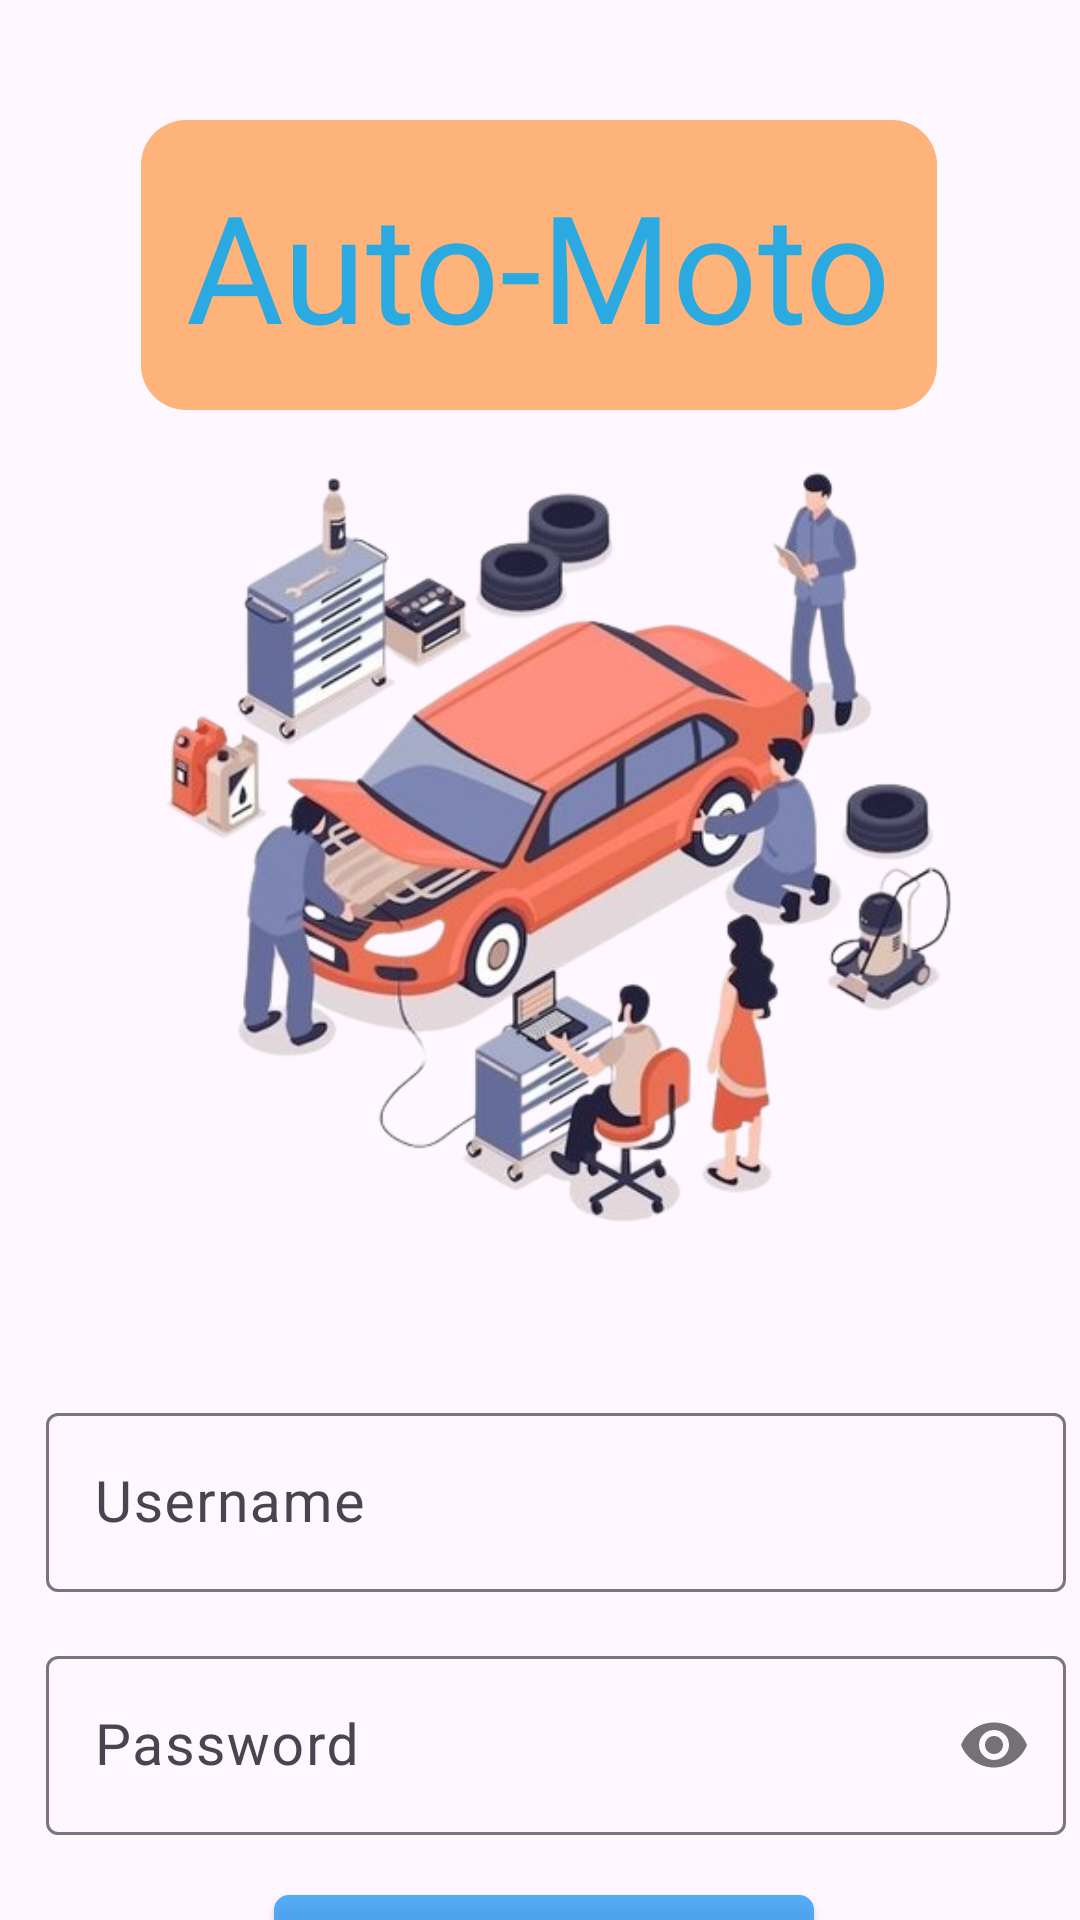

Reconstruct the res/layout file that produces this screen, plus the resources it refers to.
<!-- AndroidManifest.xml: application theme Theme.AutoMoto -->
<!-- res/layout/fragment_login.xml -->
<?xml version="1.0" encoding="utf-8"?>
<androidx.constraintlayout.widget.ConstraintLayout
    xmlns:android="http://schemas.android.com/apk/res/android"
    xmlns:app="http://schemas.android.com/apk/res-auto"
    xmlns:tools="http://schemas.android.com/tools"
    android:id="@+id/constraintLayout"
    android:layout_width="match_parent"
    android:layout_height="match_parent"
    tools:context=".LoginFragment">

    <TextView
        android:id="@+id/textView"
        android:layout_width="wrap_content"
        android:layout_height="wrap_content"
        android:layout_marginTop="40dp"
        android:background="@drawable/background_orange"
        android:fontFamily="@font/poppins_semi_bold"
        android:padding="15dp"
        android:text="Auto-Moto"
        android:textColor="@color/blue"
        android:textSize="50sp"
        app:layout_constraintEnd_toEndOf="parent"
        app:layout_constraintHorizontal_bias="0.495"
        app:layout_constraintStart_toStartOf="parent"
        app:layout_constraintTop_toTopOf="parent" />

    <com.google.android.material.textfield.TextInputLayout
        android:id="@+id/et_username"
        android:layout_width="340dp"
        android:layout_height="wrap_content"
        android:layout_marginTop="20dp"
        android:hint="Username"
        app:layout_constraintEnd_toEndOf="@+id/imageView2"
        app:layout_constraintStart_toStartOf="@+id/imageView2"
        app:layout_constraintTop_toBottomOf="@+id/imageView2">

        <com.google.android.material.textfield.TextInputEditText
            android:id="@+id/et_user"
            android:layout_width="match_parent"
            android:layout_height="wrap_content"
            android:drawableStart="@drawable/icon_account"
            android:drawablePadding="10dp"
            android:inputType="text"
            android:textSize="19sp" />


    </com.google.android.material.textfield.TextInputLayout>

    <com.google.android.material.textfield.TextInputLayout
        android:id="@+id/et_password"
        android:layout_width="340dp"
        android:layout_height="wrap_content"
        android:layout_marginTop="16dp"
        android:hint="Password"
        app:layout_constraintEnd_toEndOf="@+id/et_username"
        app:layout_constraintStart_toStartOf="@+id/et_username"
        app:layout_constraintTop_toBottomOf="@id/et_username"
        app:passwordToggleEnabled="true">

        <com.google.android.material.textfield.TextInputEditText
            android:id="@+id/et_pass"
            android:layout_width="match_parent"
            android:layout_height="wrap_content"
            android:drawableStart="@drawable/icon_password"
            android:drawablePadding="10dp"
            android:inputType="textPassword"
            android:textColor="@color/black"
            android:textSize="19sp" />
    </com.google.android.material.textfield.TextInputLayout>

    <androidx.appcompat.widget.AppCompatButton
        android:id="@+id/bt_login"
        android:layout_width="180dp"
        android:layout_height="wrap_content"
        android:layout_marginTop="20dp"
        android:background="@drawable/background_shape"
        android:text="Login"
        android:textColor="@color/white"
        android:textAllCaps="false"
        android:textSize="25sp"
        app:layout_constraintEnd_toEndOf="@id/et_password"
        app:layout_constraintHorizontal_bias="0.475"
        app:layout_constraintStart_toStartOf="@id/et_password"
        app:layout_constraintTop_toBottomOf="@id/et_password" />

    <TextView
        android:id="@+id/tv_dont_account"
        android:layout_width="152dp"
        android:layout_height="23dp"
        android:layout_marginTop="16dp"
        android:text="Don't have an account?"
        app:layout_constraintEnd_toEndOf="@id/bt_login"
        app:layout_constraintHorizontal_bias="0.715"
        app:layout_constraintStart_toStartOf="parent"
        app:layout_constraintTop_toBottomOf="@id/bt_login" />

    <TextView
        android:id="@+id/tv_create_account"
        android:layout_width="100dp"
        android:layout_height="wrap_content"
        android:layout_marginTop="16dp"
        android:text="Sign up"
        android:textColor="@color/blue"
        app:layout_constraintEnd_toEndOf="parent"
        app:layout_constraintHorizontal_bias="0.0"
        app:layout_constraintStart_toEndOf="@+id/tv_dont_account"
        app:layout_constraintTop_toBottomOf="@id/bt_login" />

    <TextView
        android:id="@+id/tv_forgot_password"
        android:layout_width="115dp"
        android:layout_height="wrap_content"
        android:text="Forgot Password"
        android:textColor="@color/blue"
        app:layout_constraintBottom_toBottomOf="parent"
        app:layout_constraintEnd_toEndOf="parent"
        app:layout_constraintStart_toStartOf="parent"
        app:layout_constraintTop_toBottomOf="@+id/tv_create_account"
        app:layout_constraintVertical_bias="0.159" />

    <ImageView
        android:id="@+id/imageView2"
        android:layout_width="392dp"
        android:layout_height="309dp"
        android:src="@drawable/background_login"
        app:layout_constraintEnd_toEndOf="@+id/textView"
        app:layout_constraintHorizontal_bias="0.456"
        app:layout_constraintStart_toStartOf="@+id/textView"
        app:layout_constraintTop_toBottomOf="@+id/textView" />


</androidx.constraintlayout.widget.ConstraintLayout>
<!-- resources referenced by this layout -->
<resources>
  <color name="black">#FF000000</color>
  <color name="blue">#D703A9F4</color>
  <color name="white">#FFFFFFFF</color>
  <!-- drawable background_login: png bitmap (drawable, 234428 bytes) -->
  <!-- drawable background_orange (drawable) -->
  <?xml version="1.0" encoding="utf-8"?>
  <shape xmlns:android="http://schemas.android.com/apk/res/android"
  
      android:shape="rectangle" >
      
      <stroke android:width="0dp"
          android:color="#000000"/>
  
      
      <corners android:bottomLeftRadius="15dp"
          android:topLeftRadius="15dp"
          android:bottomRightRadius="15dp"
          android:topRightRadius="15dp" />
  
      
      <gradient android:startColor="@color/nude"
          android:endColor="@color/nude"
          android:angle="90"/>
  </shape>
  <!-- drawable background_shape (drawable) -->
  <?xml version="1.0" encoding="utf-8"?>
  <shape xmlns:android="http://schemas.android.com/apk/res/android">
  
      <solid android:color="#BF2196F3"/>
      <corners android:radius="5dp"/>
  </shape>
  <style name="Theme.AutoMoto" parent="Base.Theme.AutoMoto" />
  <color name="nude">#FDB37A</color>
  <style name="Base.Theme.AutoMoto" parent="Theme.Material3.DayNight.NoActionBar">
          
          <item name="android:statusBarColor">@color/blue</item>
      </style>
</resources>
